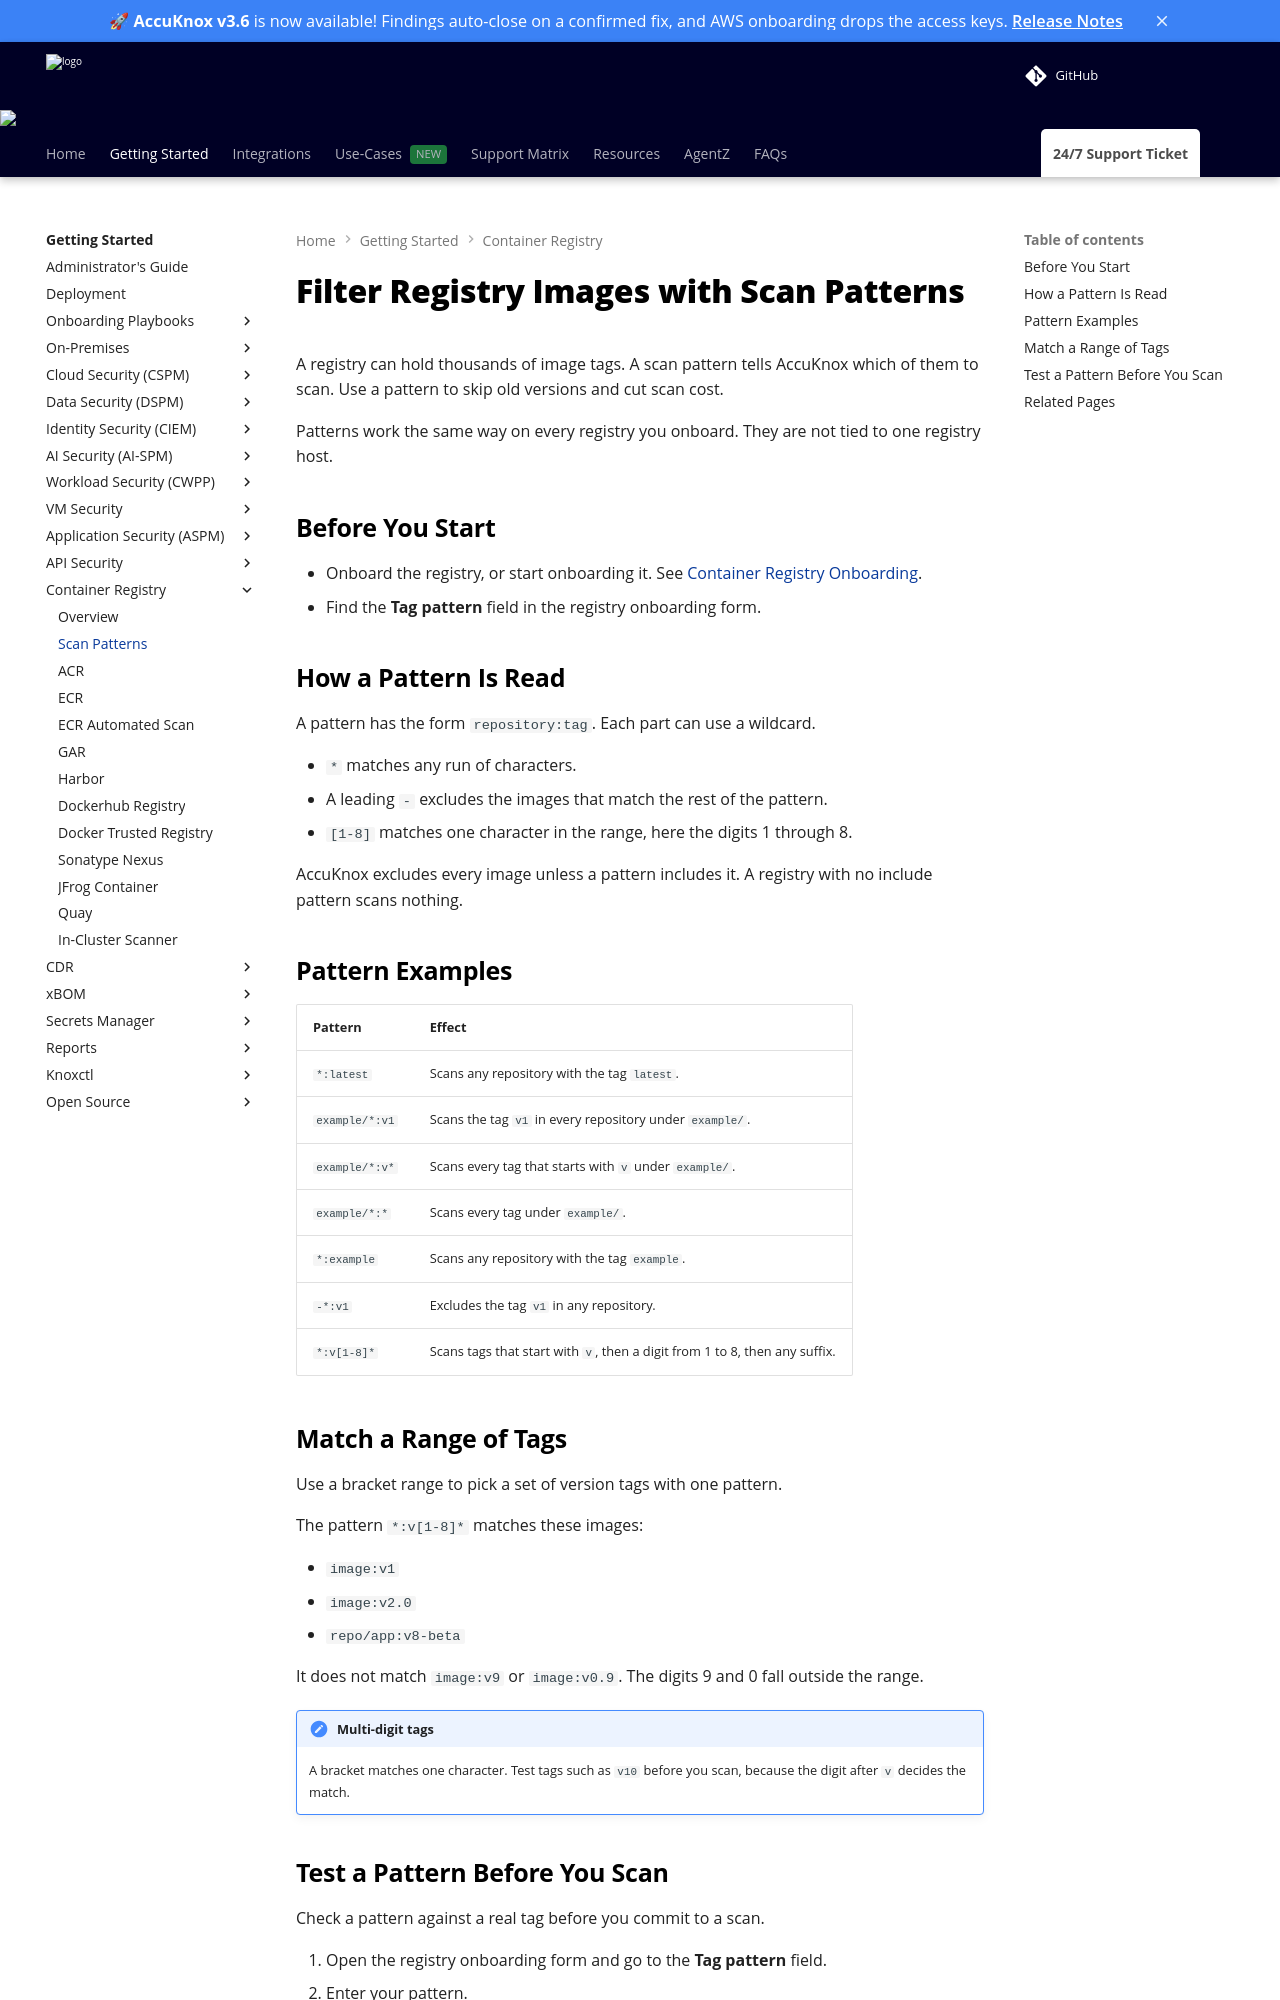

repository: accuknox/help · page: how-to/registry-scan-patterns/index.html · generator: mkdocs

---
title: Filter Registry Images with Scan Patterns
description: Choose which container images and tags AccuKnox scans in a registry. Use wildcards, the minus sign to exclude, and bracket ranges such as v[1-8] to match a set of tags.
---

# Filter Registry Images with Scan Patterns

A registry can hold thousands of image tags. A scan pattern tells AccuKnox which of them to scan. Use a pattern to skip old versions and cut scan cost.

Patterns work the same way on every registry you onboard. They are not tied to one registry host.

## Before You Start

- Onboard the registry, or start onboarding it. See [Container Registry Onboarding](/how-to/registry-overview/).
- Find the **Tag pattern** field in the registry onboarding form.

## How a Pattern Is Read

A pattern has the form `repository:tag`. Each part can use a wildcard.

- `*` matches any run of characters.
- A leading `-` excludes the images that match the rest of the pattern.
- `[1-8]` matches one character in the range, here the digits 1 through 8.

AccuKnox excludes every image unless a pattern includes it. A registry with no include pattern scans nothing.

## Pattern Examples

| Pattern | Effect |
|---|---|
| `*:latest` | Scans any repository with the tag `latest`. |
| `example/*:v1` | Scans the tag `v1` in every repository under `example/`. |
| `example/*:v*` | Scans every tag that starts with `v` under `example/`. |
| `example/*:*` | Scans every tag under `example/`. |
| `*:example` | Scans any repository with the tag `example`. |
| `-*:v1` | Excludes the tag `v1` in any repository. |
| `*:v[1-8]*` | Scans tags that start with `v`, then a digit from 1 to 8, then any suffix. |

## Match a Range of Tags

Use a bracket range to pick a set of version tags with one pattern.

The pattern `*:v[1-8]*` matches these images:

- `image:v1`
- `image:v2.0`
- `repo/app:v8-beta`

It does not match `image:v9` or `image:v0.9`. The digits 9 and 0 fall outside the range.

!!! note "Multi-digit tags"
    A bracket matches one character. Test tags such as `v10` before you scan, because the digit after `v` decides the match.

## Test a Pattern Before You Scan

Check a pattern against a real tag before you commit to a scan.

1. Open the registry onboarding form and go to the **Tag pattern** field.
2. Enter your pattern.
3. Enter one tag in the pattern test, for example `v15`.
4. Read the result. AccuKnox tells you whether the pattern includes or excludes that tag.
5. Repeat with a few tags from each end of the range.
6. Save the registry.

The info icon next to the field shows example patterns.

!!! note "Limits of the test"
    The test checks one tag at a time. AccuKnox does not show how many images a pattern matches before the scan. The count would need a background job over the whole registry.

## Related Pages

- [Container Registry Onboarding](/how-to/registry-overview/)
- [Onboard Docker Hub](/how-to/dockerhub/)
- [Onboard Azure Container Registry](/how-to/acr/)

<!--
